Photos from the image-classification dataset "splitted_data" in the GitHub repository murtathaalnajjar/pneumonia-AI-detection-school-project. Its 2 classes are: normal, pneumonia.

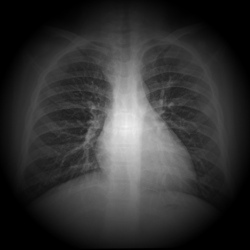
Label: normal

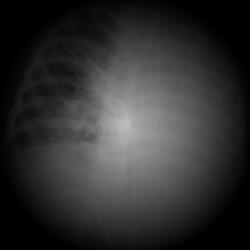
Label: pneumonia

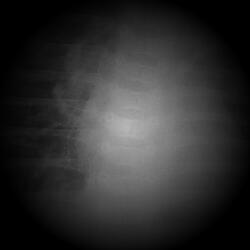
Label: pneumonia

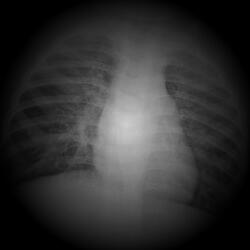
Label: pneumonia

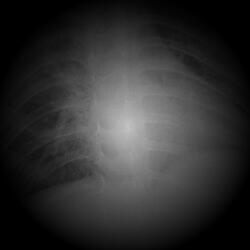
Label: pneumonia

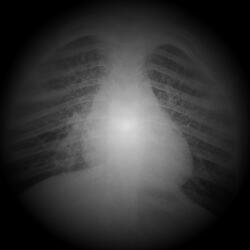
Label: pneumonia
